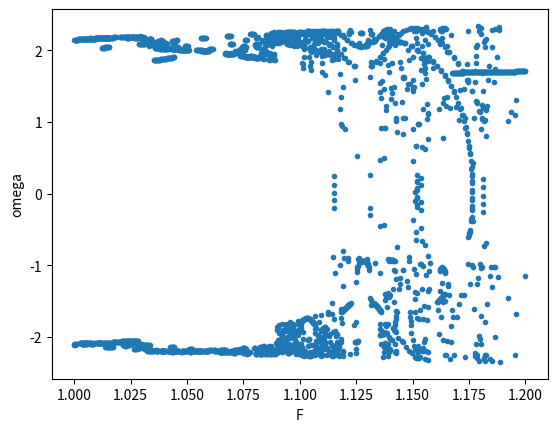

Generate this figure with matplotlib:
import scipy.integrate as intg
import numpy as np
import matplotlib.pyplot as plt


def pend(y, t, w0, g, F, wD):
    th, w, ph = y
    dydt = [w, -(w0**2)*np.sin(th) - g*w + F*np.cos(ph), wD]
    return dydt

w0 = 1.
g = 0.5
F = np.linspace(1, 1.2, 1001)
wD = 0.6667

y0 = [-np.pi/2., 0., 0.]

t = np.linspace(0, 100, 1001)

bfx = []
bfy = []
for ff in F:
    sol = intg.odeint(pend, y0, t, args=(w0, g, ff, wD))
    a0s = [j for j,x in enumerate(sol[:, 0]) if abs(x)<0.02]
    for a0 in a0s:
        bfx.append(ff)
        bfy.append(sol[a0, 1])

plt.scatter(bfx, bfy, marker=".")
plt.xlabel('F')
plt.ylabel('omega')
plt.show()
